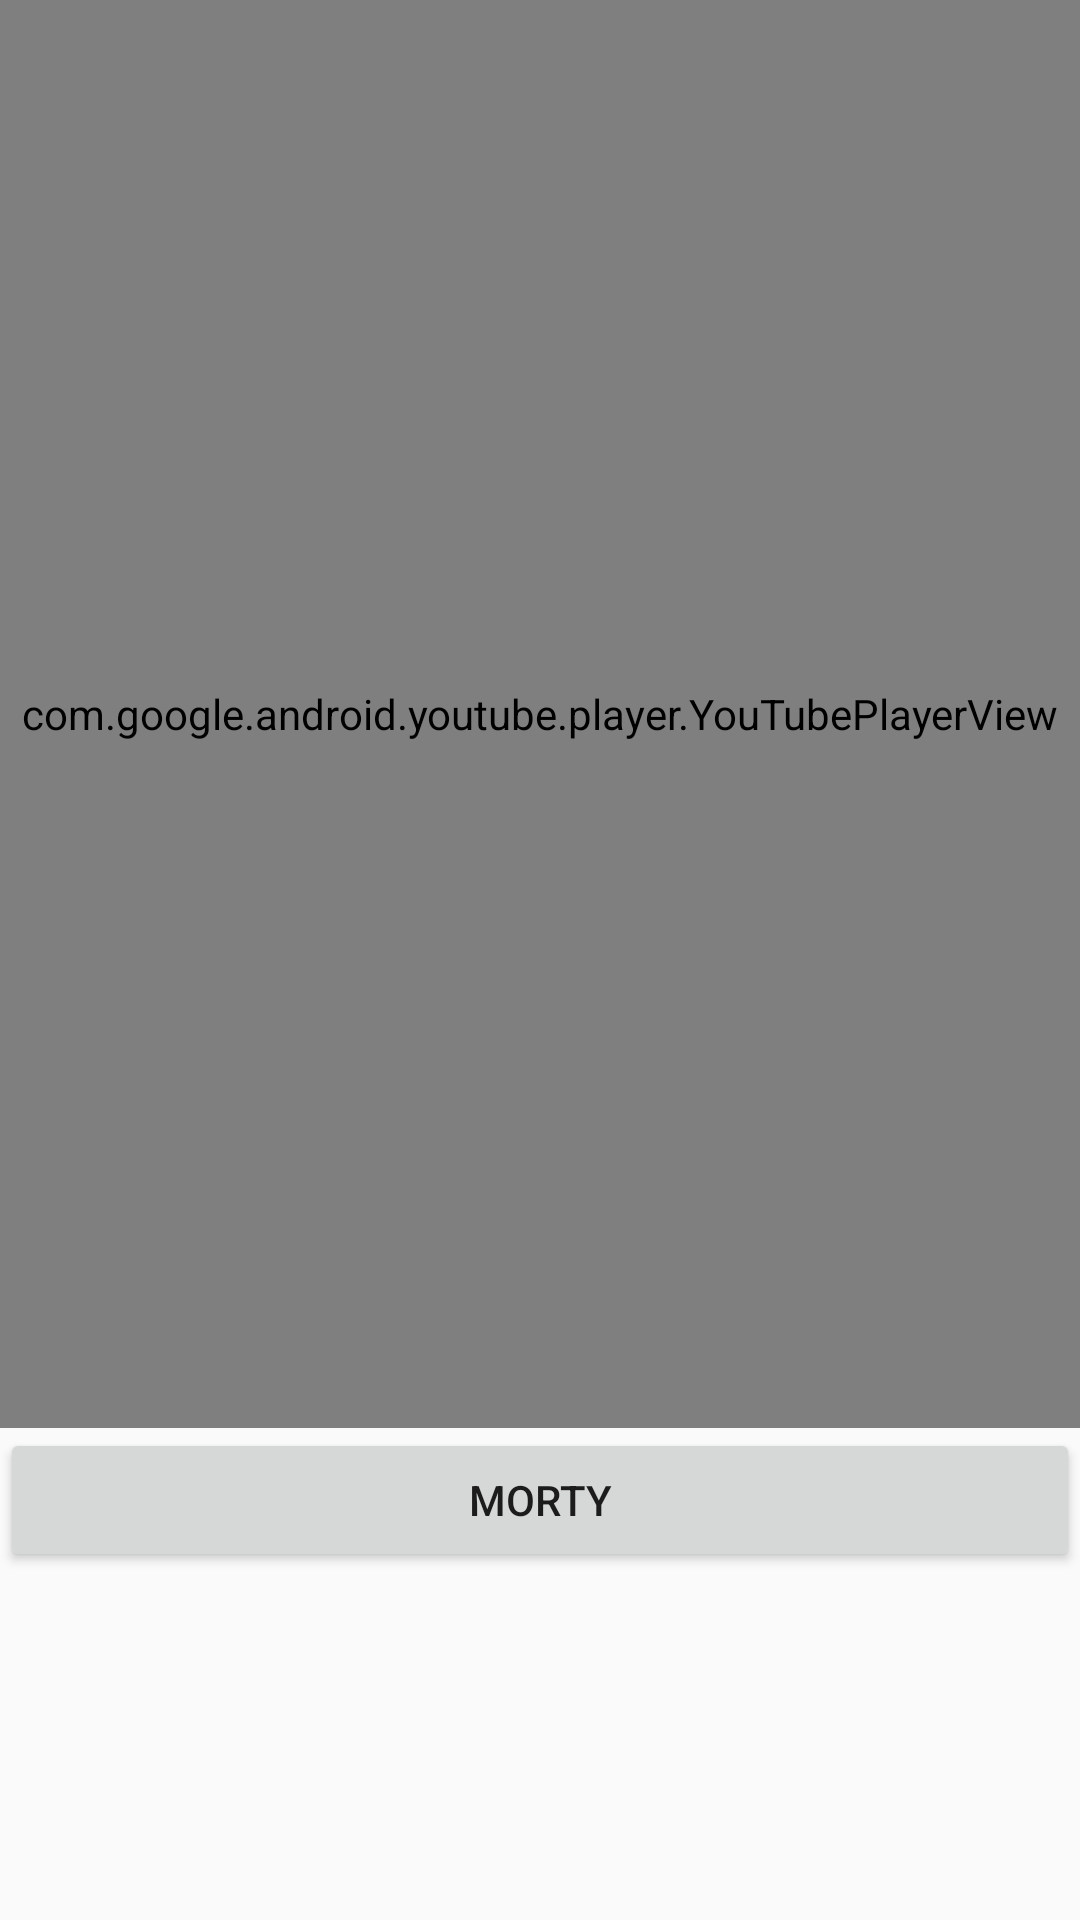

Produce the Android XML layout that renders to this screen, including the resource entries it uses.
<!-- AndroidManifest.xml: application theme AppTheme -->
<!-- res/layout/morty_layout.xml -->
<?xml version="1.0" encoding="utf-8"?>
<android.support.constraint.ConstraintLayout xmlns:android="http://schemas.android.com/apk/res/android"
    xmlns:app="http://schemas.android.com/apk/res-auto"
    xmlns:tools="http://schemas.android.com/tools"
    android:layout_width="match_parent"
    android:layout_height="match_parent"
    tools:layout_editor_absoluteY="25dp">

    <LinearLayout
        android:id="@+id/linearLayout3"
        android:layout_width="0dp"
        android:layout_height="586dp"
        android:orientation="vertical"
        app:layout_constraintEnd_toEndOf="parent"
        app:layout_constraintHorizontal_bias="0.0"
        app:layout_constraintStart_toStartOf="parent"
        app:layout_constraintTop_toTopOf="parent">

        <view
            android:id="@+id/morty_quote_one"
            class="com.google.android.youtube.player.YouTubePlayerView"
            id="@+id/view"
            android:layout_width="match_parent"
            android:layout_height="476dp" />

        <Button
            android:id="@+id/mbutton"
            android:layout_width="match_parent"
            android:layout_height="wrap_content"
            android:text="Morty" />
    </LinearLayout>
</android.support.constraint.ConstraintLayout>
<!-- resources referenced by this layout -->
<resources>
  <style name="AppTheme" parent="Theme.AppCompat.Light.NoActionBar">
          
          
      </style>
</resources>
